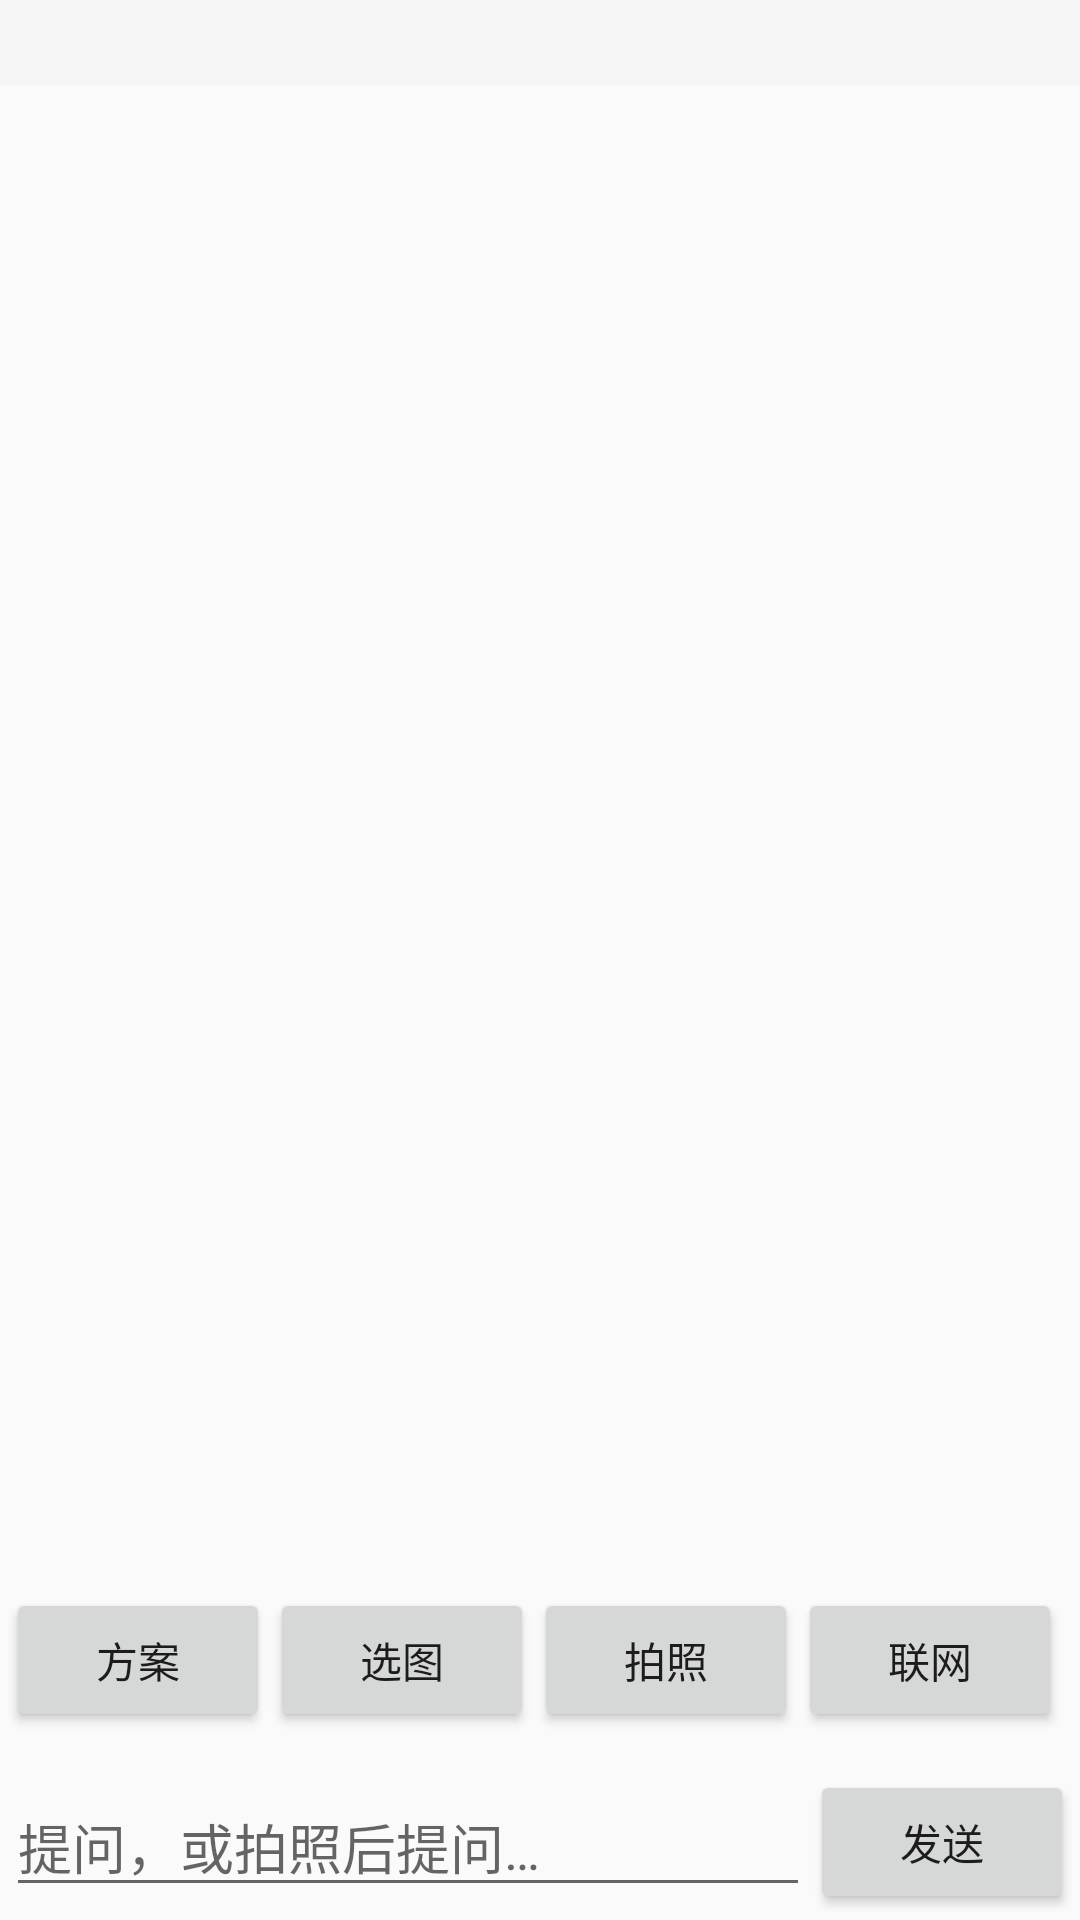

The Android layout XML behind this screen, and the referenced resources:
<!-- AndroidManifest.xml: application theme Theme.AmeMemory -->
<!-- res/layout/activity_guide.xml -->
<?xml version="1.0" encoding="utf-8"?>
<LinearLayout xmlns:android="http://schemas.android.com/apk/res/android"
    android:orientation="vertical" android:layout_width="match_parent"
    android:layout_height="match_parent">

    
    <TextView android:id="@+id/tvStatus" android:layout_width="match_parent"
        android:layout_height="wrap_content" android:padding="6dp"
        android:textSize="12sp" android:textColor="#555555"
        android:background="#F5F5F5" android:gravity="center" />

    <androidx.recyclerview.widget.RecyclerView android:id="@+id/rvMessages"
        android:layout_width="match_parent"
        android:layout_height="0dp"
        android:layout_weight="1" />

    
    <androidx.recyclerview.widget.RecyclerView android:id="@+id/rvDiag"
        android:layout_width="match_parent" android:layout_height="0dp"
        android:layout_weight="1" android:visibility="gone" />

    
    <LinearLayout android:id="@+id/rowPending" android:orientation="horizontal"
        android:layout_width="match_parent" android:layout_height="wrap_content"
        android:visibility="gone" android:padding="4dp" android:gravity="center_vertical">
        <ImageView android:id="@+id/ivPending" android:layout_width="64dp"
            android:layout_height="64dp" android:scaleType="centerCrop" />
        <TextView android:id="@+id/tvPending" android:layout_width="wrap_content"
            android:layout_height="wrap_content" android:text="待发送图片"
            android:padding="8dp" />
        <Button android:id="@+id/btnClearImg" android:layout_width="wrap_content"
            android:layout_height="wrap_content" android:text="移除" />
    </LinearLayout>

    
    <LinearLayout android:orientation="vertical" android:layout_width="match_parent"
        android:layout_height="wrap_content" android:padding="2dp">
        <LinearLayout android:orientation="horizontal"
            android:layout_width="match_parent" android:layout_height="wrap_content">
            <Button android:id="@+id/btnPlan" android:layout_width="wrap_content"
                android:layout_height="wrap_content" android:text="@string/plan_button" />
            <Button android:id="@+id/btnPick" android:layout_width="wrap_content"
                android:layout_height="wrap_content" android:text="选图" />
            <Button android:id="@+id/btnCamera" android:layout_width="wrap_content"
                android:layout_height="wrap_content" android:text="拍照" />
            <Button android:id="@+id/btnWeb" android:layout_width="wrap_content"
                android:layout_height="wrap_content" android:text="@string/web_button" />
            <Button android:id="@+id/btnDiag" android:layout_width="wrap_content"
                android:layout_height="wrap_content" android:text="@string/diag_button" />
        </LinearLayout>
        <LinearLayout android:orientation="horizontal"
            android:layout_width="match_parent" android:layout_height="wrap_content"
            android:gravity="center_vertical">
            <EditText android:id="@+id/etInput" android:layout_width="0dp"
                android:layout_height="wrap_content" android:layout_weight="1"
                android:hint="@string/input_hint_guide" android:inputType="textMultiLine"
                android:minLines="1" android:maxLines="4" />
            <Button android:id="@+id/btnSend" android:layout_width="wrap_content"
                android:layout_height="wrap_content" android:text="@string/send" />
        </LinearLayout>
    </LinearLayout>
</LinearLayout>
<!-- resources referenced by this layout -->
<resources>
  <string name="diag_button">诊断</string>
  <string name="input_hint_guide">提问，或拍照后提问…</string>
  <string name="plan_button">方案</string>
  <string name="send">发送</string>
  <string name="web_button">联网</string>
  <style name="Theme.AmeMemory" parent="Theme.AppCompat.DayNight.NoActionBar">
          <item name="colorPrimary">#3F51B5</item>
          <item name="colorAccent">#3F51B5</item>
      </style>
</resources>
